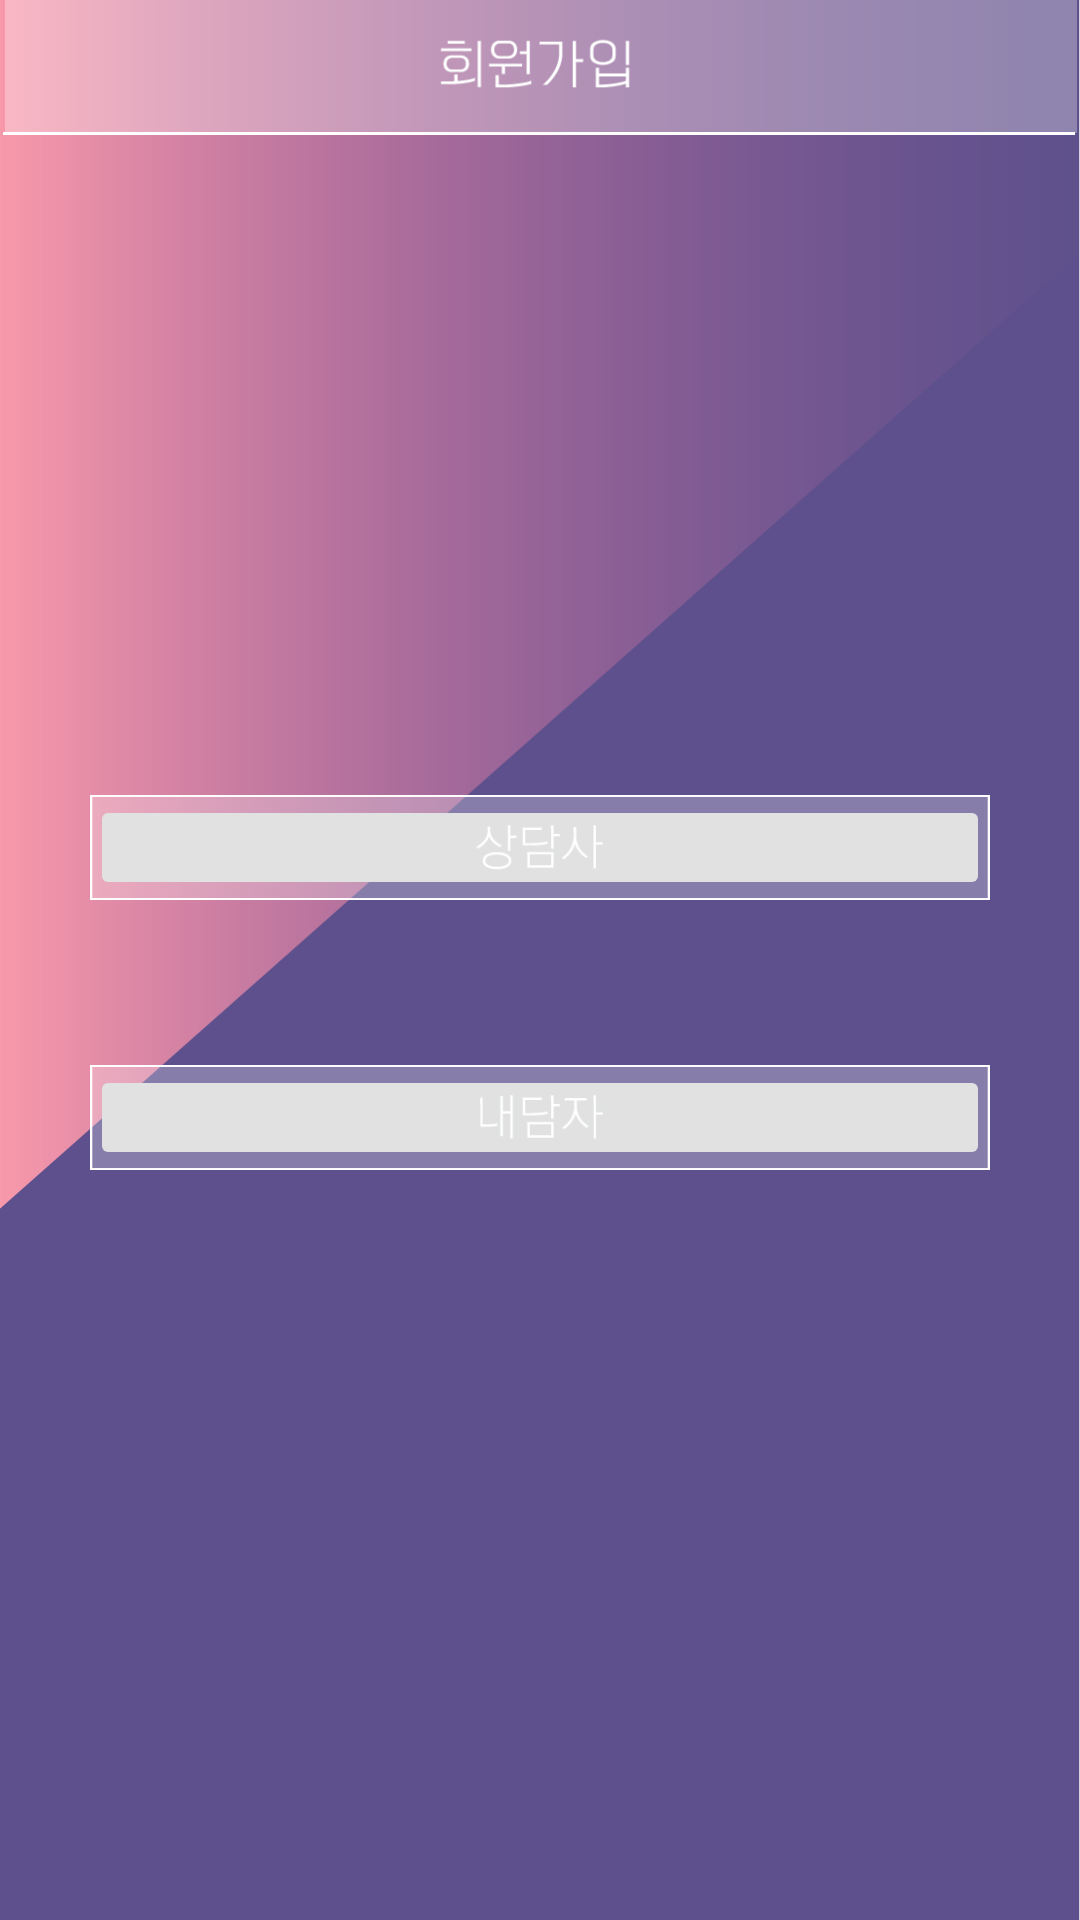

Write the Android layout XML for this screen, with the resource values it uses.
<!-- AndroidManifest.xml: application theme AppTheme -->
<!-- res/layout/join_main.xml -->
<?xml version="1.0" encoding="utf-8"?>
<LinearLayout xmlns:android="http://schemas.android.com/apk/res/android"
    xmlns:app="http://schemas.android.com/apk/res-auto"
    xmlns:tools="http://schemas.android.com/tools"
    android:layout_width="match_parent"
    android:layout_height="match_parent"
    android:background="@drawable/mood_bg"
    android:orientation="vertical"
    tools:context=".JoinActivity">

    <ImageView
        android:id="@+id/img_bar_signup"
        android:layout_width="match_parent"
        android:layout_height="wrap_content"
        android:adjustViewBounds="true"
        android:padding="0sp"
        android:scaleType="fitCenter"
        app:srcCompat="@drawable/mood_bar_signup" />

    <ImageButton
        android:id="@+id/btn_send_counselor"
        android:layout_width="wrap_content"
        android:layout_height="wrap_content"
        android:adjustViewBounds="true"
        android:padding="0sp"
        android:scaleType="fitCenter"
        android:layout_marginHorizontal="30dp"
        android:layout_marginTop="220dp"
        app:srcCompat="@drawable/mood_button_counselor" />

    <ImageButton
        android:id="@+id/btn_send_counselee"
        android:layout_width="wrap_content"
        android:layout_height="wrap_content"
        android:adjustViewBounds="true"
        android:padding="0sp"
        android:scaleType="fitCenter"
        android:layout_marginHorizontal="30dp"
        android:layout_marginVertical="55dp"
        app:srcCompat="@drawable/mood_button_counslee" />


    
    <ImageButton
        android:id="@+id/btn_next"
        android:layout_width="wrap_content"
        android:layout_height="wrap_content"
        android:adjustViewBounds="true"
        android:padding="0sp"
        android:scaleType="fitCenter"
        android:layout_marginHorizontal="15dp"
        android:layout_marginTop="170dp"
        android:layout_marginBottom="52dp"
        app:srcCompat="@drawable/mood_buttom_next" />

</LinearLayout>
<!-- resources referenced by this layout -->
<resources>
  <!-- drawable mood_bar_signup: png bitmap (drawable, 2966 bytes) -->
  <!-- drawable mood_bg: png bitmap (drawable, 21020 bytes) -->
  <!-- drawable mood_buttom_next: png bitmap (drawable, 1692 bytes) -->
  <!-- drawable mood_button_counselor: png bitmap (drawable, 2050 bytes) -->
  <!-- drawable mood_button_counslee: png bitmap (drawable, 1489 bytes) -->
</resources>
